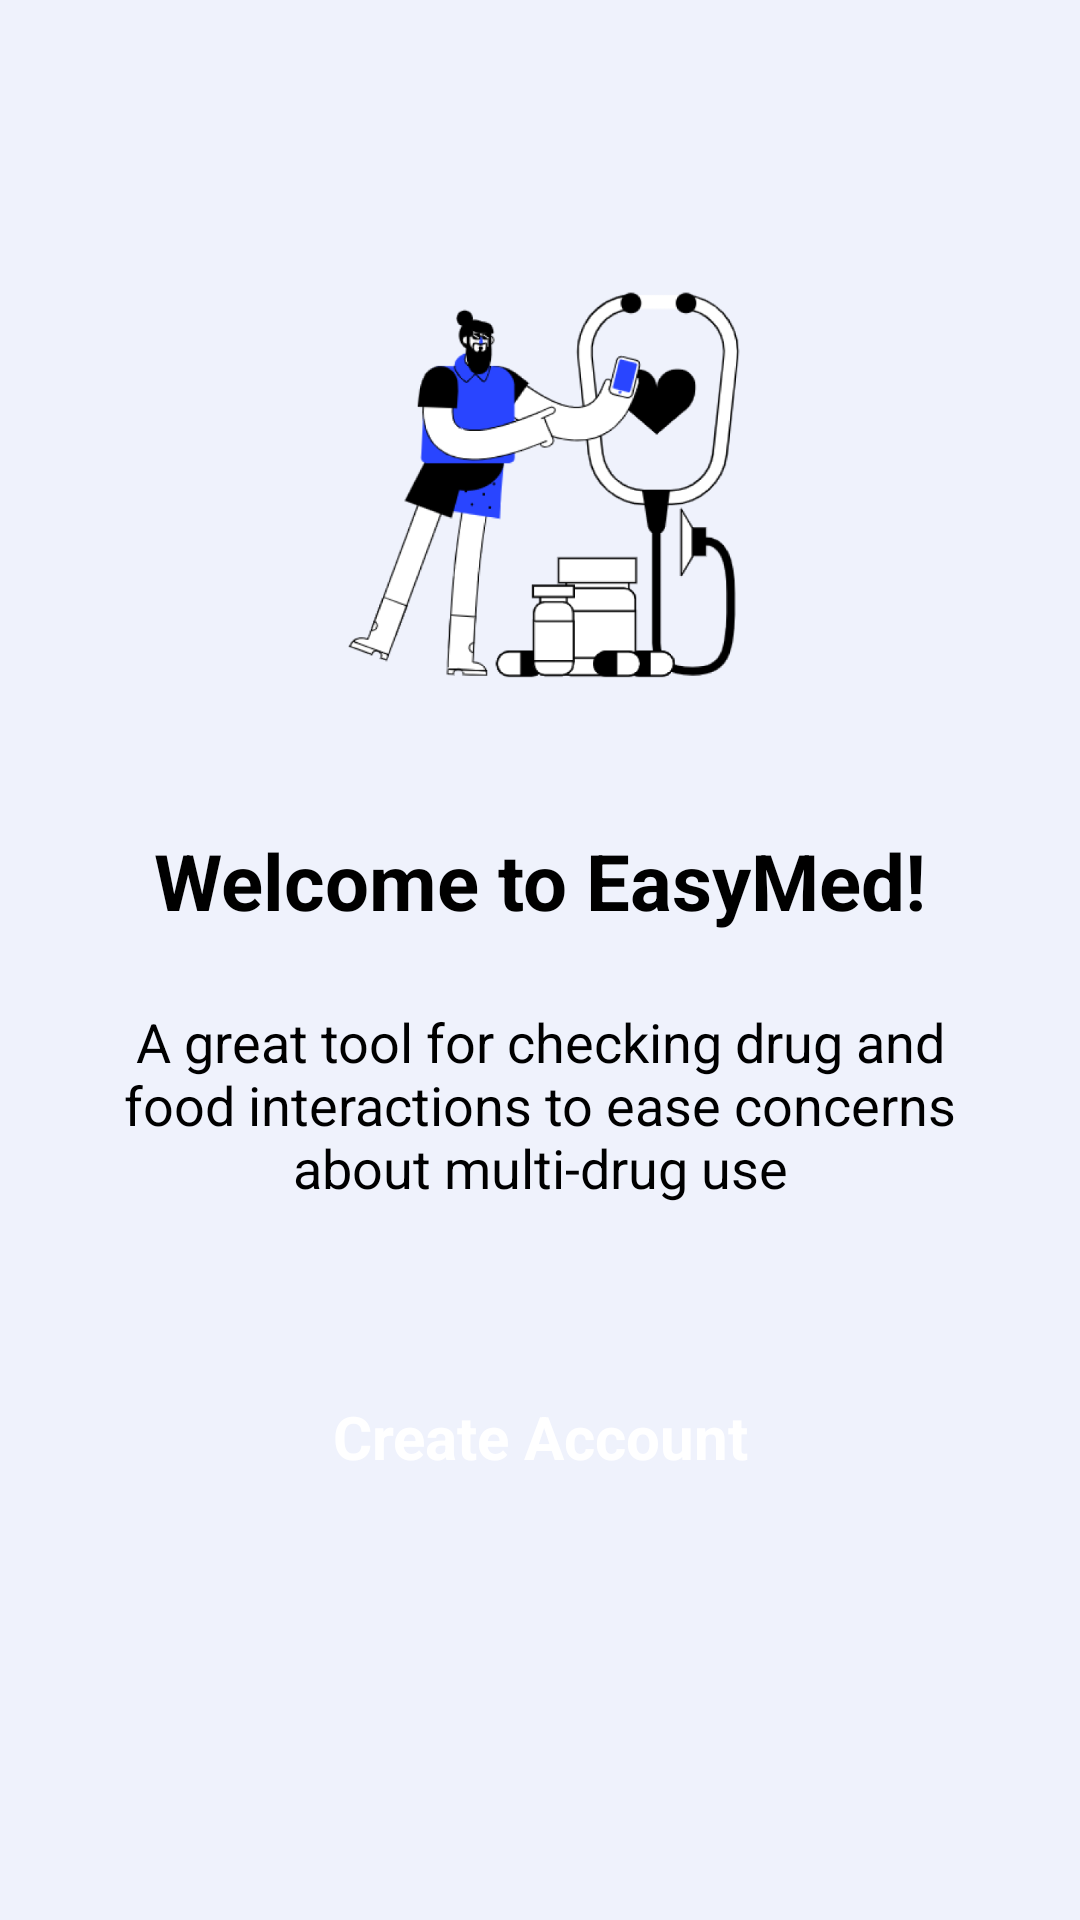

Write the Android layout XML for this screen, with the resource values it uses.
<!-- AndroidManifest.xml: application theme Theme.EasyDrug -->
<!-- res/layout/activity_onboarding.xml -->
<?xml version="1.0" encoding="utf-8"?>
<ScrollView xmlns:android="http://schemas.android.com/apk/res/android"
    xmlns:tools="http://schemas.android.com/tools"
    android:layout_width="match_parent"
    android:scrollbars="none"
    android:background="@color/bg_color"
    android:layout_height="match_parent">
        <androidx.constraintlayout.widget.ConstraintLayout xmlns:android="http://schemas.android.com/apk/res/android"
            xmlns:tools="http://schemas.android.com/tools"
            xmlns:app="http://schemas.android.com/apk/res-auto"
            android:layout_width="match_parent"
            android:layout_height="wrap_content"
            android:paddingTop="88dp"
            android:paddingBottom="88dp">

                <ImageView
                    android:id="@+id/onboarding_image"
                    android:layout_width="140dp"
                    android:layout_height="140dp"
                    android:src="@drawable/on_boarding"
                    app:layout_constraintLeft_toLeftOf="parent"
                    app:layout_constraintRight_toRightOf="parent"
                    app:layout_constraintTop_toTopOf="parent"
                    />

                <TextView
                    android:id="@+id/onboarding_title"
                    android:layout_width="wrap_content"
                    android:layout_height="wrap_content"
                    app:layout_constraintLeft_toLeftOf="parent"
                    app:layout_constraintRight_toRightOf="parent"
                    app:layout_constraintTop_toBottomOf="@id/onboarding_image"
                    android:layout_marginTop="48dp"
                    android:text="Welcome to EasyMed!"
                    android:textColor="@color/black"
                    android:textSize="26sp"
                    android:textStyle="bold"

                    />
                
                <TextView
                    android:id="@+id/onboarding_text"
                    android:layout_width="match_parent"
                    android:layout_height="wrap_content"
                    app:layout_constraintLeft_toLeftOf="parent"
                    app:layout_constraintRight_toRightOf="parent"
                    android:layout_marginLeft="40dp"
                    android:layout_marginRight="40dp"
                    app:layout_constraintTop_toBottomOf="@id/onboarding_title"
                    android:layout_marginTop="24dp"
                    android:text="A great tool for checking drug and food interactions to ease concerns about multi-drug use"
                    android:textColor="@color/black"
                    android:gravity="center"
                    android:textSize="18sp"
                    />
                <androidx.constraintlayout.widget.ConstraintLayout
                    android:id="@+id/create_account"
                    android:layout_width="match_parent"
                    android:layout_height="wrap_content"
                    app:layout_constraintLeft_toLeftOf="parent"
                    app:layout_constraintRight_toRightOf="parent"
                    app:layout_constraintTop_toBottomOf="@id/onboarding_text"
                    android:layout_marginTop="48dp"
                    android:layout_marginLeft="30dp"
                    android:layout_marginRight="30dp"
                    android:background="@drawable/theme_color_bg"
                    >
                <TextView
                    android:layout_width="wrap_content"
                    android:layout_height="wrap_content"
                    app:layout_constraintLeft_toLeftOf="parent"
                    app:layout_constraintRight_toRightOf="parent"
                    app:layout_constraintTop_toTopOf="parent"
                    app:layout_constraintBottom_toBottomOf="parent"
                    android:layout_marginTop="16dp"
                    android:layout_marginBottom="16dp"
                    android:text="Create Account"
                    android:textColor="@color/white"
                    android:gravity="center"
                    android:textSize="20sp"
                    android:textStyle="bold"
                    />

                </androidx.constraintlayout.widget.ConstraintLayout>
        </androidx.constraintlayout.widget.ConstraintLayout>
</ScrollView>
<!-- resources referenced by this layout -->
<resources>
  <color name="bg_color">#EFF2FC</color>
  <color name="black">#FF000000</color>
  <color name="white">#FFFFFFFF</color>
  <!-- drawable on_boarding: png bitmap (drawable, 76656 bytes) -->
  <style name="Theme.EasyDrug" parent="Theme.MaterialComponents.DayNight.DarkActionBar">
          
          <item name="colorPrimary">@color/purple_500</item>
          <item name="colorPrimaryVariant">@color/purple_700</item>
          <item name="colorOnPrimary">@color/white</item>
          
          <item name="colorSecondary">@color/teal_200</item>
          <item name="colorSecondaryVariant">@color/teal_700</item>
          <item name="colorOnSecondary">@color/black</item>
          
          <item name="android:statusBarColor" tools:targetApi="l">@color/transparent</item>
          
      </style>
  <color name="purple_500">#FF6200EE</color>
  <color name="purple_700">#FF3700B3</color>
  <color name="teal_200">#FF03DAC5</color>
  <color name="teal_700">#FF018786</color>
  <color name="transparent">#00000000</color>
</resources>
